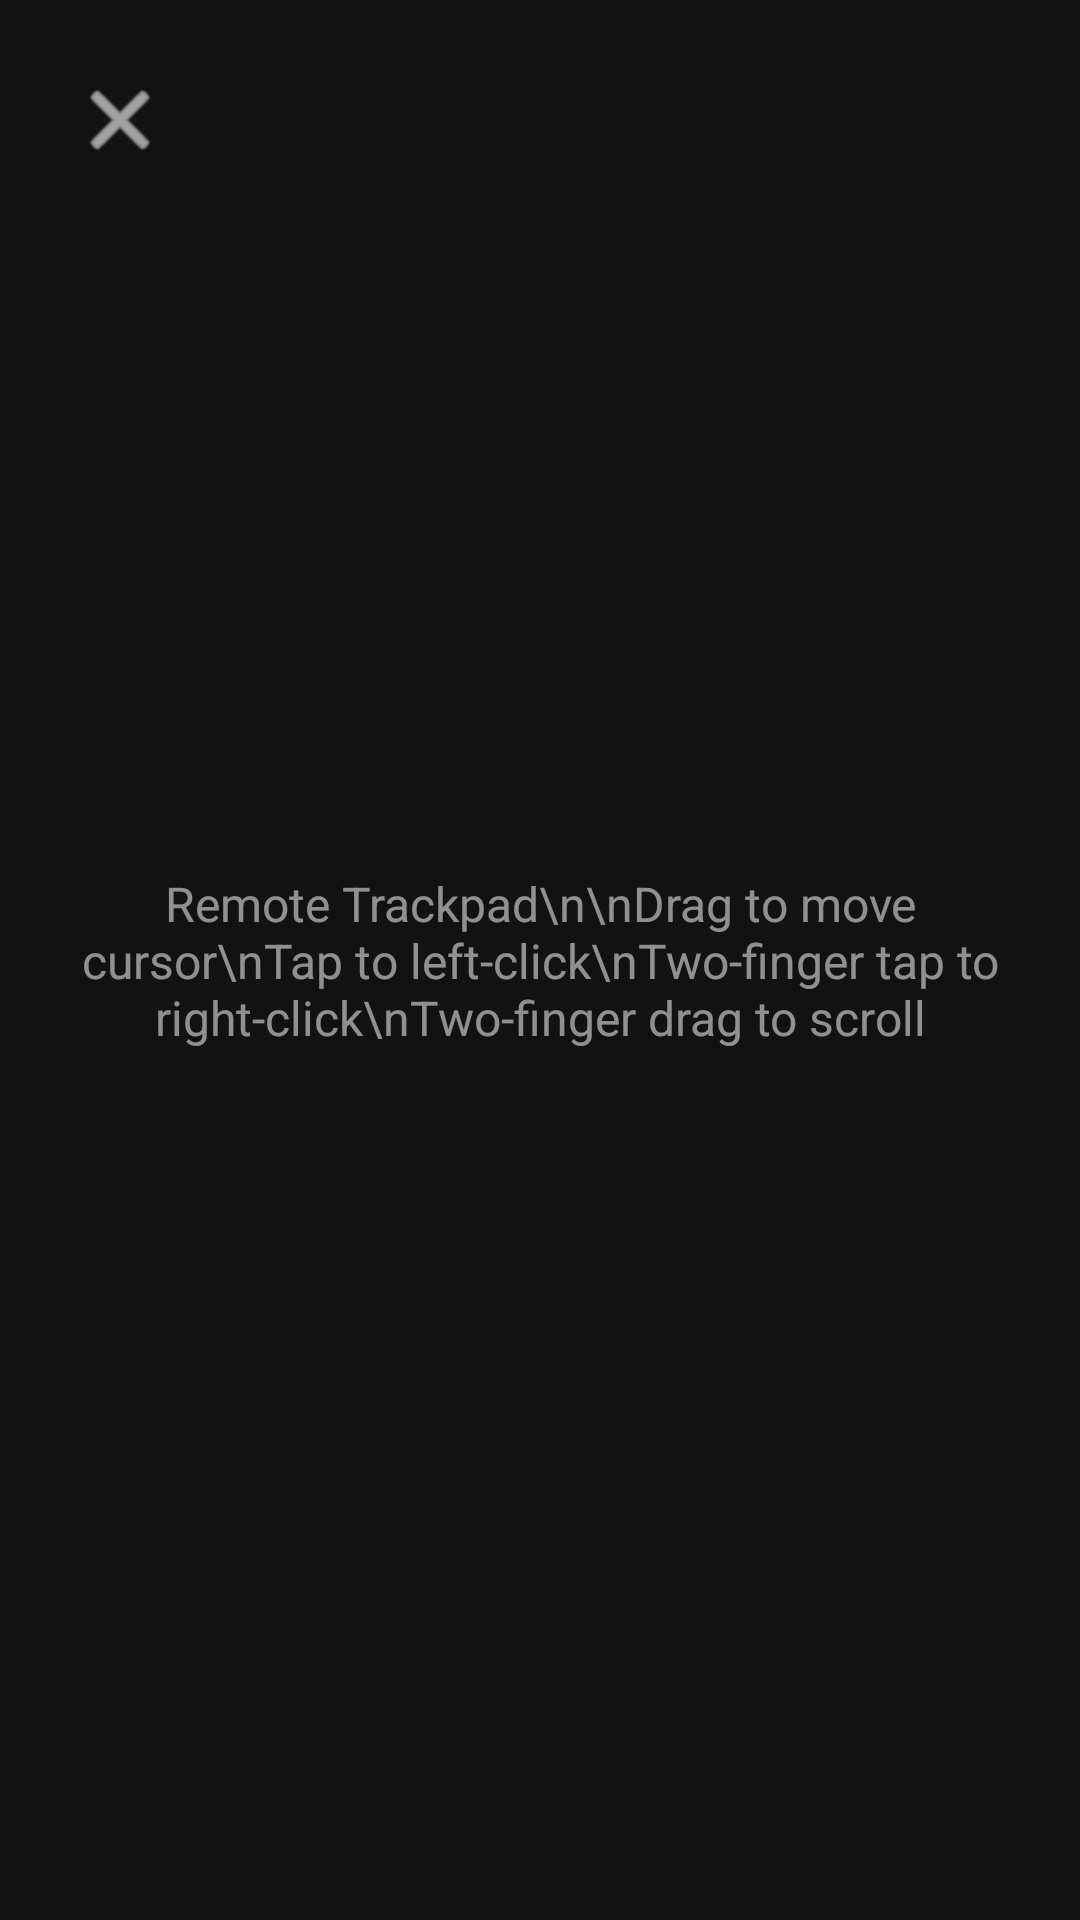

Write the Android layout XML for this screen, with the resource values it uses.
<!-- AndroidManifest.xml: activity theme Theme.MacaBridge -->
<!-- res/layout/activity_trackpad.xml -->
<?xml version="1.0" encoding="utf-8"?>
<androidx.constraintlayout.widget.ConstraintLayout xmlns:android="http://schemas.android.com/apk/res/android"
    xmlns:app="http://schemas.android.com/apk/res-auto"
    android:layout_width="match_parent"
    android:layout_height="match_parent"
    android:background="#121212">

    <TextView
        android:id="@+id/instructionText"
        android:layout_width="wrap_content"
        android:layout_height="wrap_content"
        android:gravity="center"
        android:text="Remote Trackpad\n\nDrag to move cursor\nTap to left-click\nTwo-finger tap to right-click\nTwo-finger drag to scroll"
        android:textColor="#88FFFFFF"
        android:textSize="16sp"
        app:layout_constraintBottom_toBottomOf="parent"
        app:layout_constraintEnd_toEndOf="parent"
        app:layout_constraintStart_toStartOf="parent"
        app:layout_constraintTop_toTopOf="parent" />

    <ImageButton
        android:id="@+id/btnClose"
        android:layout_width="48dp"
        android:layout_height="48dp"
        android:layout_margin="16dp"
        android:background="?attr/selectableItemBackgroundBorderless"
        android:src="@android:drawable/ic_menu_close_clear_cancel"
        app:layout_constraintStart_toStartOf="parent"
        app:layout_constraintTop_toTopOf="parent"
        app:tint="#FFFFFF" />

</androidx.constraintlayout.widget.ConstraintLayout>
<!-- resources referenced by this layout -->
<resources>
  <style name="Theme.MacaBridge" parent="Theme.Material3.DayNight.NoActionBar">
          
          <item name="colorPrimary">@color/primary</item>
          <item name="colorOnPrimary">@color/onPrimary</item>
          <item name="colorPrimaryContainer">@color/primaryContainer</item>
          <item name="colorOnPrimaryContainer">@color/onPrimaryContainer</item>
          
          
          <item name="android:statusBarColor">@color/background</item>
          <item name="android:windowLightStatusBar">true</item>
          
          <item name="android:windowBackground">@color/background</item>
      </style>
  <color name="primary">#0061A4</color>
  <color name="onPrimary">#FFFFFF</color>
  <color name="primaryContainer">#D1E4FF</color>
  <color name="onPrimaryContainer">#001D36</color>
  <color name="background">#F8F9FF</color>
</resources>
